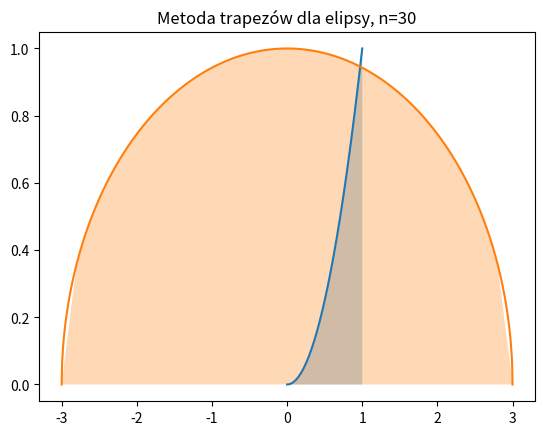

Python code for this plot: (Note: this script raises an exception after producing the figure.)
import numpy as np
import matplotlib.pyplot as plt
import time


# Definicja funkcji do całkowania
def f(x):
    return x**2


# Metoda trapezów
def trapezoidal_rule(f, a, b, n):
    h = (b - a) / n
    x = np.linspace(a, b, n + 1)
    y = f(x)
    return h * (np.sum(y) - 0.5 * (y[0] + y[-1])), x, y


# ---- trapezoidal rule for a circle ----
def f_circle(x):
    return np.sqrt(1 - x**2)


def circle_area(r):
    return np.pi * r**2


def trapezoidal_rule_circle(f, r, n):
    h = 2 * r / n
    x = np.linspace(-r, r, n + 1)
    y = f(x)
    integral = h / 2 * (y[0] + 2 * np.sum(y[1:-1]) + y[-1])
    return integral


def plot_circle_and_approximation(f, r, n):
    x_dense = np.linspace(-r, r, 1000)
    y_dense = f(x_dense)
    plt.plot(x_dense, y_dense, label=f"Koło: r={r}")
    h = 2 * r / n
    x = np.linspace(-r, r, n + 1)
    y = f(x)
    plt.fill_between(x, y, alpha=0.3)
    plt.title(f"Metoda trapezów dla koła, n={n}")
    plt.show()


n = [30, 10000, 1000000, 100000000]

# for n in n:
#     start_time = time.time()
#     integral = trapezoidal_rule_circle(f_circle, 1, n)
#     end_time = time.time()
#     true_integral = circle_area(1)
#     approx_area = 2 * integral
#     true_pi = np.pi
#     pi_approx = 2 * integral
#     error = np.abs(true_pi - pi_approx)
#     print(
#         f" Wynik: {approx_area}, Błąd: {error}, Czas: {end_time - start_time} s, Przybliżona wartość π: {pi_approx}, n: {n}"
#     )
#     if n == 30:
#         plot_circle_and_approximation(f_circle, 1, n)


# Generowanie wykresów dla różnych wartości n
def plot_trapezoidal(f, a, b, n):
    integral, x, y = trapezoidal_rule(f, a, b, n)
    x_dense = np.linspace(a, b, 1000)
    y_dense = f(x_dense)
    plt.plot(x_dense, y_dense)
    plt.fill_between(x, y, alpha=0.3)
    plt.title(f"Metoda trapezów, n={n}")
    plt.show()
    return integral


# Parametry całkowania
a = 0
b = 1
n_values = [30, 10000, 1000000, 100000000]

# Testowanie metody trapezów dla różnych n
for n in n_values:
    start_time = time.time()
    if n == 30:
        integral = plot_trapezoidal(f, a, b, n)

    integral, _, _ = trapezoidal_rule(f, a, b, n)
    end_time = time.time()
    true_integral = 1 / 3
    error = np.abs(integral - true_integral)
    print(f"n: {n}, Wynik: {integral}, Błąd: {error}, Czas: {end_time - start_time} s")


# ---- trapezoidal rule for an ellipse ----
from scipy.special import ellipe


def f_ellipse(x, a, b):
    return b * np.sqrt(1 - (x**2 / a**2))


def elipse_area(a, b):
    return np.pi * a * b


def trapezoidal_rule_ellipse(f, a, b, n, ax, bx):
    h = (bx - ax) / n
    x = np.linspace(ax, bx, n + 1)
    y = f(x, a, b)
    integral = h / 2 * (y[0] + 2 * np.sum(y[1:-1]) + y[-1])
    return integral


def plot_ellipse_and_approximation(f, a, b, n, ax, bx):
    x_dense = np.linspace(ax, bx, 1000)
    y_dense = f(x_dense, a, b)
    plt.plot(x_dense, y_dense, label=f"Elipsa: a={a}, b={b}")
    h = (bx - ax) / n
    x = np.linspace(ax, bx, n + 1)
    y = f(x, a, b)
    plt.fill_between(x, y, alpha=0.3)
    plt.title(f"Metoda trapezów dla elipsy, n={n}")
    plt.show()


# Testowanie metody trapezów dla różnych parametrów elipsy
ellipse_params = [{"a": 3, "b": 1}, {"a": 5, "b": 8}, {"a": 10, "b": 3}]

n_values_ellipse = [30, 10000, 1000000, 100000000]

for params in ellipse_params:
    a, b = params["a"], params["b"]
    for n in n_values_ellipse:
        ellipse = {"f": f_ellipse, "a": a, "b": b, "n": n, "ax": -a, "bx": a}
        start_time = time.time()
        integral = 2 * trapezoidal_rule_ellipse(**ellipse)
        end_time = time.time()
        true_integral = elipse_area(a, b)
        error = np.abs(integral - true_integral)
        print(
            f"Elipsa: a={a}, b={b}, n={n}, Wynik: {integral}, Błąd: {error}, Czas: {end_time - start_time} s"
        )
        if n == 30:
            plot_ellipse_and_approximation(f_ellipse, a, b, n, -a, a)


# ---- trapezoidal rule for a sine function ----
def f_sin(x):
    return np.sin(x)


n_values_sine = [30, 10000, 1000000, 100000000]

for n in n_values_sine:
    start_time = time.time()
    integral, x, y = trapezoidal_rule(f_sin, 0, np.pi, n)
    end_time = time.time()
    true_integral = 2
    error = np.abs(integral - true_integral)
    print(
        f"Sinus, n={n}, Wynik: {integral}, Błąd: {error}, Czas: {end_time - start_time} s"
    )
    if n == 30:
        x_dense = np.linspace(0, np.pi, 1000)
        y_dense = f_sin(x_dense)
        plt.plot(x_dense, y_dense)
        plt.fill_between(x, y, alpha=0.3)
        plt.title(f"Metoda trapezów dla funkcji sinus, n={n}")
        plt.show()


import numpy as np
import matplotlib.pyplot as plt
import time
from scipy.special import ellipe
from scipy.integrate import quad

# ---------------- CURVE LENGTH ----------------


# Funkcja koła y = sqrt(1 - x^2)
def circle_func(x):
    return np.sqrt(1 - x**2)


# Pochodna funkcji koła y' = -x / sqrt(1 - x^2), z obsługą wartości brzegowych
def circle_derivative(x):
    return np.divide(-x, np.sqrt(1 - x**2), where=np.abs(x) != 1)


# Metoda trapezów do całkowania
def trapezoidal_rule_curve_length(f, a, b, n):
    h = (b - a) / n
    x = np.linspace(a, b, n + 1)
    y = f(x)
    return h * (np.sum(y) - 0.5 * (y[0] + y[-1])), x, y


# Funkcja do obliczania długości krzywej
def curve_length(f, f_prime, a, b, n):
    def integrand(x):
        return np.sqrt(1 + f_prime(x) ** 2)

    length, x, y = trapezoidal_rule_curve_length(integrand, a, b, n)
    return length, x, y


# Generowanie wykresów dla różnych wartości n
def plot_trapezoidal_curve(f, f_prime, a, b, n):
    length, x, y = curve_length(f, f_prime, a, b, n)
    x_dense = np.linspace(a, b, 1000)
    y_dense = np.sqrt(1 + f_prime(x_dense) ** 2)
    plt.plot(x_dense, y_dense)
    plt.fill_between(x, y, alpha=0.3)
    plt.title(f"Metoda trapezów, n={n}")
    plt.show()
    return length


# Parametry całkowania
n_values = [30, 10000, 1000000, 100000000]

# Testowanie metody trapezów dla różnych n dla koła
a, b = 0, 1
for n in n_values:
    start_time = time.time()
    if n == 30:
        quarter_circle_length = plot_trapezoidal_curve(
            circle_func, circle_derivative, a, b, n
        )
    else:
        quarter_circle_length, _, _ = curve_length(
            circle_func, circle_derivative, a, b, n
        )
    end_time = time.time()
    circle_circumference = 4 * quarter_circle_length
    true_circumference = 2 * np.pi
    error = np.abs(circle_circumference - true_circumference)
    print(
        f"n: {n}, Obwód koła: {circle_circumference}, Błąd: {error}, Czas: {end_time - start_time} s"
    )

# --- ellipse circumference ---


def ellipse_func(x, a, b):
    return b * np.sqrt(1 - x**2 / a**2)


def ellipse_derivative(x, a, b):
    return np.divide(-b * x, a**2 * np.sqrt(1 - x**2 / a**2), where=np.abs(x) != a)


def real_ellipse_circumference(a, b):
    e_sq = 1 - b**2 / a**2
    return 4 * a * ellipe(e_sq)


ellipse_params = [{"a": 3, "b": 1}, {"a": 5, "b": 8}, {"a": 10, "b": 3}]

for params in ellipse_params:
    a, b = params["a"], params["b"]
    for n in n_values:
        start_time = time.time()
        if n == 30:
            quarter_ellipse_length = plot_trapezoidal_curve(
                lambda x: ellipse_func(x, a, b),
                lambda x: ellipse_derivative(x, a, b),
                -a,
                a,
                n,
            )
        else:
            quarter_ellipse_length, _, _ = curve_length(
                lambda x: ellipse_func(x, a, b),
                lambda x: ellipse_derivative(x, a, b),
                -a,
                a,
                n,
            )
        end_time = time.time()
        ellipse_circumference = 2 * quarter_ellipse_length
        true_circumference = real_ellipse_circumference(a, b)
        error = np.abs(ellipse_circumference - true_circumference)
        print(
            f"Elipsa: a={a}, b={b}, n={n}, Obwód elipsy: {ellipse_circumference}, Błąd: {error}, Czas: {end_time - start_time} s"
        )

# --- sin curve length at [0, 2pi] ---


def sin_derivative(x):
    return np.cos(x)


def f(x):
    return np.sqrt(1 + np.cos(x) ** 2)


for n in n_values:
    start_time = time.time()
    if n == 30:
        sin_length = plot_trapezoidal_curve(np.sin, sin_derivative, 0, 2 * np.pi, n)
    else:
        sin_length, _, _ = curve_length(np.sin, sin_derivative, 0, 2 * np.pi, n)
    end_time = time.time()
    true_sin_length, _ = quad(f, 0, 2 * np.pi)
    error = np.abs(sin_length - true_sin_length)
    print(
        f"Sinus, n={n}, Długość krzywej: {sin_length}, Błąd: {error}, Czas: {end_time - start_time} s"
    )
